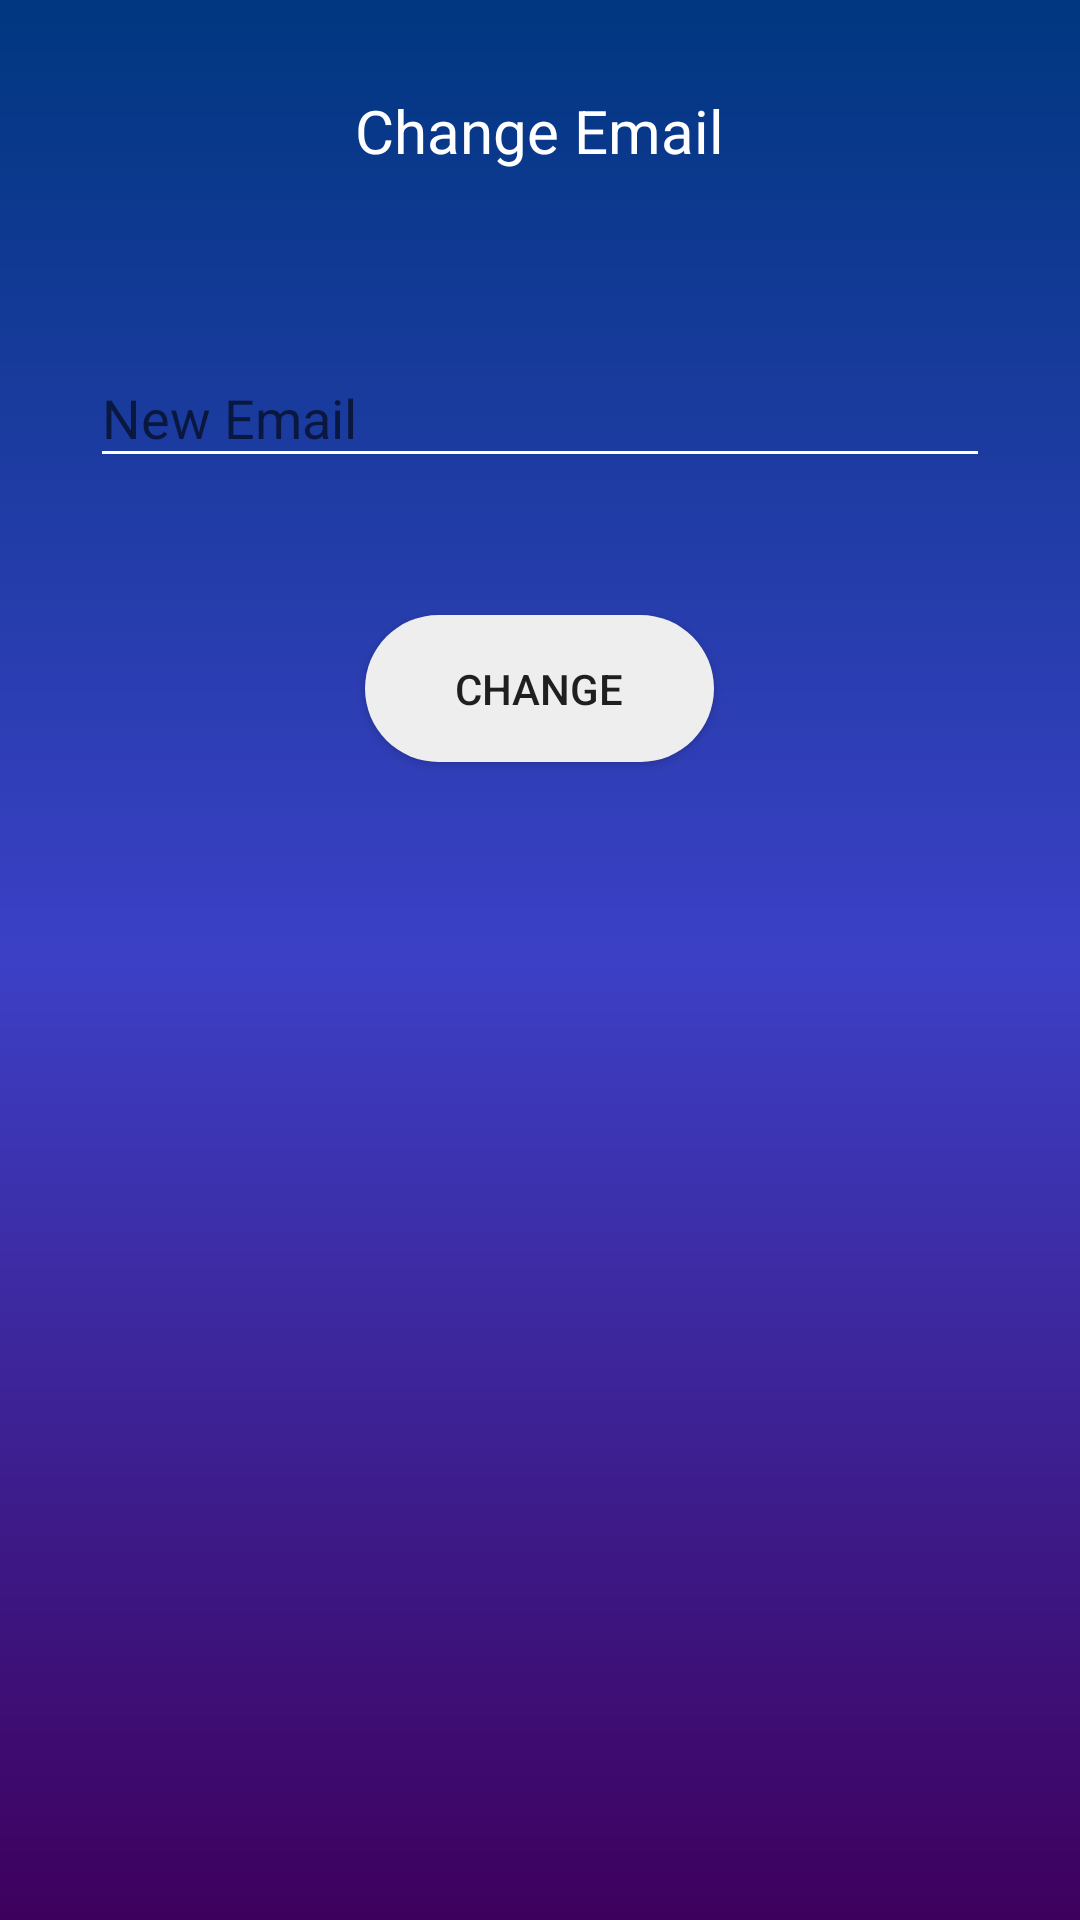

Produce the Android XML layout that renders to this screen, including the resource entries it uses.
<!-- AndroidManifest.xml: application theme AppTheme -->
<!-- res/layout/email_popup.xml -->
<?xml version="1.0" encoding="utf-8"?>
<RelativeLayout xmlns:android="http://schemas.android.com/apk/res/android"
    android:layout_width="match_parent"
    xmlns:app="http://schemas.android.com/apk/res-auto"
    android:background="@drawable/login_bg"
    android:layout_height="match_parent">

    <TextView
        android:id="@+id/instTextViewID"
        android:layout_margin="30dp"
        android:textSize="20dp"
        android:textColor="@color/white"
        android:textAlignment="center"
        android:text="Change Email"
        android:layout_centerHorizontal="true"
        android:layout_width="wrap_content"
        android:layout_height="wrap_content" />

    <android.support.design.widget.TextInputLayout
        android:id="@+id/emailPopupID"
        android:layout_centerHorizontal="true"
        android:layout_width="match_parent"
        android:layout_marginLeft="30dp"
        android:layout_below="@+id/instTextViewID"
        android:layout_marginTop="20dp"
        android:layout_marginRight="30dp"
        app:errorEnabled="true"
        app:errorTextAppearance="@style/ErrorAppearance"
        android:layout_height="wrap_content">

        <android.support.design.widget.TextInputEditText
            android:layout_width="match_parent"
            android:hint="New Email"
            android:inputType="textEmailAddress"
            android:textColor="@color/white"
            android:layout_height="wrap_content" />

    </android.support.design.widget.TextInputLayout>

    <Button
        android:id="@+id/changeEmailButtonID"
        android:text="Change"
        android:layout_marginTop="20dp"
        android:background="@drawable/button_bg"
        android:layout_below="@+id/emailPopupID"
        android:layout_centerHorizontal="true"
        android:layout_width="wrap_content"
        android:layout_marginBottom="30dp"
        android:layout_height="wrap_content" />

</RelativeLayout>
<!-- resources referenced by this layout -->
<resources>
  <color name="white">#FFFFFF</color>
  <!-- drawable button_bg (drawable) -->
  <?xml version="1.0" encoding="UTF-8"?>
  <selector xmlns:android="http://schemas.android.com/apk/res/android">
  <item android:state_pressed="true" >
      <shape>
          <solid android:color="#88eeeeee"/>
          <corners
              android:radius="100dp" />
          <padding
              android:left="30dp"
              android:top="15dp"
              android:right="30dp"
              android:bottom="15dp" />
      </shape>
  </item>
  <item>
  <shape>
      <solid android:color="#eeeeee"/>
      <corners
          android:radius="50dp" />
      <padding
          android:left="30dp"
          android:top="10dp"
          android:right="30dp"
          android:bottom="10dp" />
  </shape>
  </item>
      </selector>
  <!-- drawable login_bg (drawable) -->
  <?xml version="1.0" encoding="utf-8"?>
  <shape xmlns:android="http://schemas.android.com/apk/res/android">
      <gradient android:startColor="#3E005D" android:centerColor="#3C40C6" android:endColor="#003780" android:angle="90"/>
  </shape>
  <style name="ErrorAppearance" parent="@android:style/TextAppearance">
          <item name="android:textColor">@color/red</item>
      </style>
  <style name="AppTheme" parent="Theme.AppCompat.Light.NoActionBar">
  
          
          <item name="colorPrimary">@color/colorPrimary</item>
          <item name="colorPrimaryDark">@color/colorPrimaryDark</item>
          <item name="colorAccent">@color/colorAccent</item>
  
          <item name="colorControlNormal">@color/white</item>
          <item name="colorControlActivated">@color/white</item>
          <item name="colorControlHighlight">@color/white</item>
      </style>
  <color name="red">#FF0000</color>
  <color name="colorPrimary">#3C40C6</color>
  <color name="colorPrimaryDark">#003780</color>
  <color name="colorAccent">#D81B60</color>
</resources>
